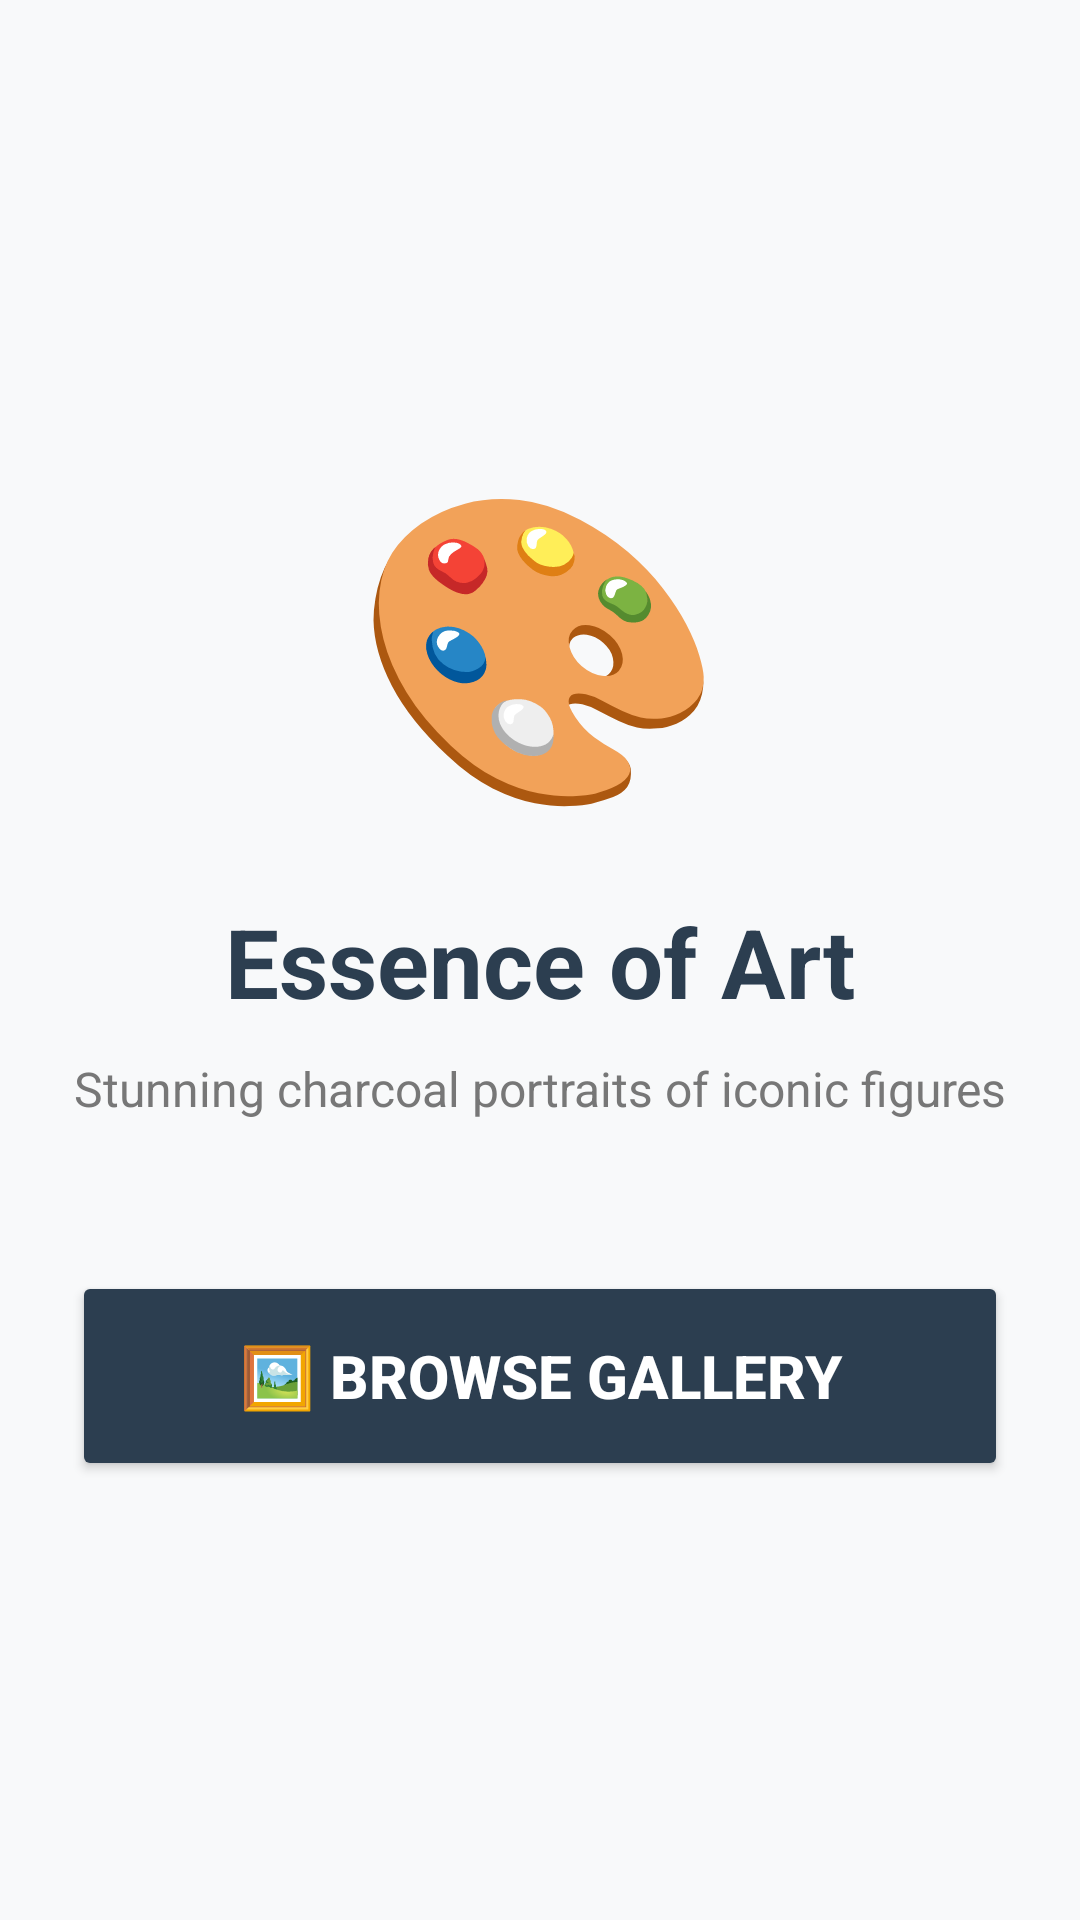

Layout XML and referenced resources for this Android screen:
<!-- AndroidManifest.xml: application theme Base.Theme.EssenceOfArt -->
<!-- res/layout/activity_dashboard.xml -->
<?xml version="1.0" encoding="utf-8"?>
<LinearLayout xmlns:android="http://schemas.android.com/apk/res/android"
    android:layout_width="match_parent"
    android:layout_height="match_parent"
    android:orientation="vertical"
    android:gravity="center"
    android:padding="24dp"
    android:background="@color/background_light">

    
    <TextView
        android:layout_width="wrap_content"
        android:layout_height="wrap_content"
        android:text="🎨"
        android:textSize="100sp"
        android:layout_marginBottom="20dp" />

    
    <TextView
        android:layout_width="match_parent"
        android:layout_height="wrap_content"
        android:text="Essence of Art"
        android:textSize="32sp"
        android:textStyle="bold"
        android:textColor="@color/primary_color"
        android:gravity="center"
        android:layout_marginBottom="10dp" />

    
    <TextView
        android:layout_width="match_parent"
        android:layout_height="wrap_content"
        android:text="Stunning charcoal portraits of iconic figures"
        android:textSize="16sp"
        android:textColor="@color/text_secondary"
        android:gravity="center"
        android:layout_marginBottom="50dp" />

    
    <Button
        android:id="@+id/btnGallery"
        android:layout_width="match_parent"
        android:layout_height="70dp"
        android:text="🖼️ Browse Gallery"
        android:textSize="20sp"
        android:textStyle="bold"
        android:backgroundTint="@color/primary_color"
        android:textColor="@color/white" />

</LinearLayout>
<!-- resources referenced by this layout -->
<resources>
  <color name="background_light">#f8f9fa</color>
  <color name="primary_color">#2c3e50</color>
  <color name="text_secondary">#777777</color>
  <color name="white">#FFFFFF</color>
  <style name="Base.Theme.EssenceOfArt" parent="Theme.Material3.DayNight.NoActionBar">
          
          
      </style>
</resources>
